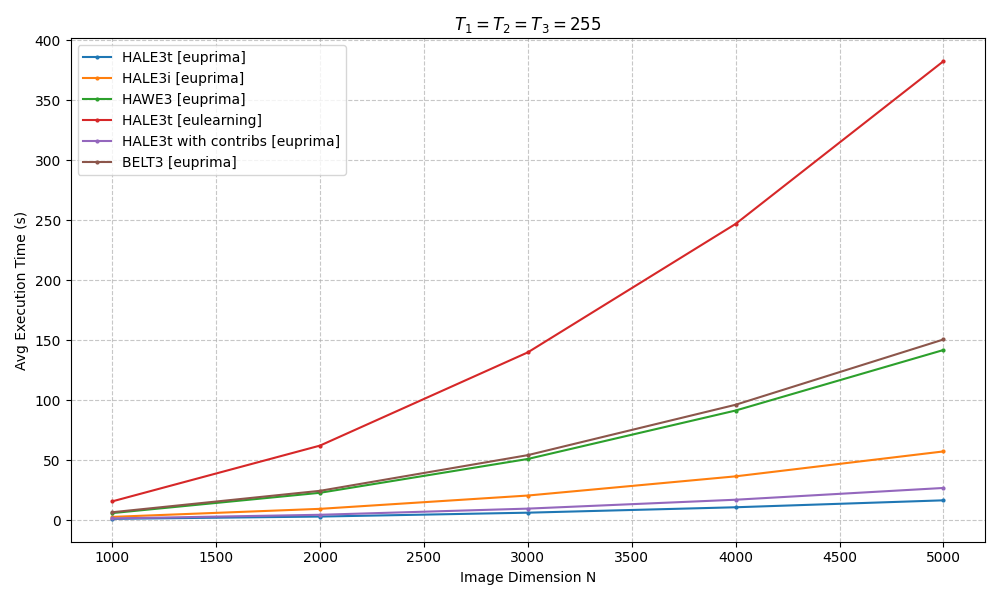

The file beside this chart, header and first rows:
Image Dimension N, HALE3t [euprima], HALE3i [euprima], HAWE3 [euprima], HALE3t [eulearning], HALE3t with contribs [euprima], BELT3 [euprima]
1000, 1.264, 2.891, 6.055, 15.8, 1.604, 6.753
2000, 3.161, 9.587, 22.96, 62.27, 4.645, 24.6
3000, 6.389, 20.67, 51.13, 139.9, 9.774, 54.32
4000, 10.91, 36.66, 91.47, 246.9, 17.18, 96.27
5000, 16.68, 57.41, 141.9, 382.4, 26.99, 150.6
